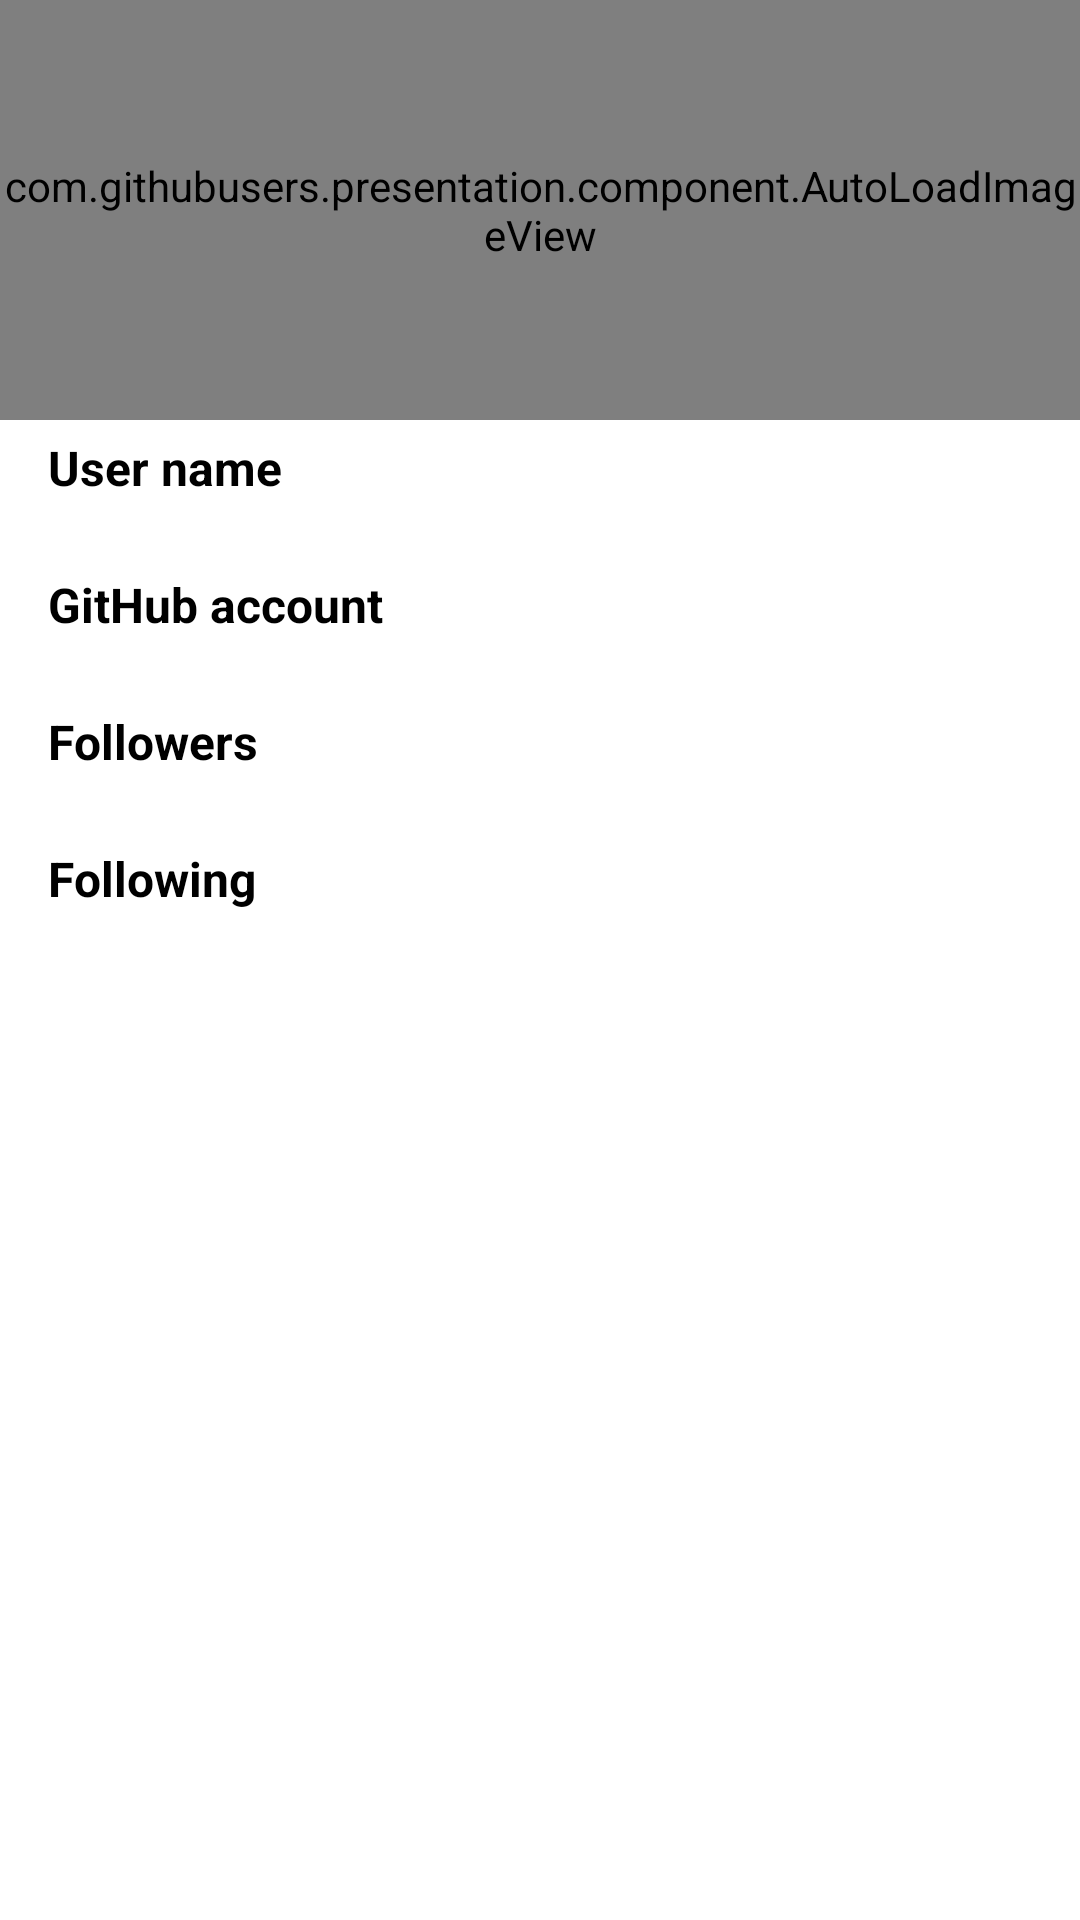

Produce the Android XML layout that renders to this screen, including the resource entries it uses.
<!-- AndroidManifest.xml: application theme AppTheme -->
<!-- res/layout/view_user_details.xml -->
<?xml version="1.0" encoding="utf-8"?>
<LinearLayout xmlns:android="http://schemas.android.com/apk/res/android"
              android:layout_width="match_parent"
              android:layout_height="match_parent"
              android:background="@android:color/white"
              android:orientation="vertical"
    >

  <com.githubusers.presentation.component.AutoLoadImageView
      android:id="@+id/iv_cover"
      android:layout_width="match_parent"
      android:layout_height="@dimen/iv_cover_height"
      android:background="@android:color/white"
      />

  <LinearLayout
      android:layout_width="match_parent"
      android:layout_height="match_parent"
      android:layout_marginLeft="@dimen/activity_horizontal_margin"
      android:layout_marginRight="@dimen/activity_horizontal_margin"
      android:orientation="vertical"
      android:background="@android:color/white"
      >
    <TextView
        style="@style/AppTheme.TextViewTitle"
        android:text="@string/text_user_name"
        />
    <TextView
        android:id="@+id/tv_user_name"
        android:layout_width="match_parent"
        android:layout_height="wrap_content"
        android:freezesText="true"
        />
    <TextView
        style="@style/AppTheme.TextViewTitle"
        android:text="@string/text_user_url"
        />
    <TextView
        android:id="@+id/tv_url"
        android:layout_width="match_parent"
        android:layout_height="wrap_content"
        android:freezesText="true"
        />

    <TextView
        style="@style/AppTheme.TextViewTitle"
        android:text="@string/text_followers"
        />
    <TextView
        android:id="@+id/tv_followers"
        android:layout_width="match_parent"
        android:layout_height="wrap_content"
        android:freezesText="true"
        />

    <TextView
        style="@style/AppTheme.TextViewTitle"
        android:text="@string/text_following"
        />
    <TextView
        android:id="@+id/tv_following"
        android:layout_width="match_parent"
        android:layout_height="wrap_content"
        android:freezesText="true"
        />
  </LinearLayout>

</LinearLayout>
<!-- resources referenced by this layout -->
<resources>
  <dimen name="activity_horizontal_margin">16dp</dimen>
  <dimen name="iv_cover_height">140dp</dimen>
  <string name="text_followers">Followers</string>
  <string name="text_following">Following</string>
  
      //EditTexts
  <string name="text_user_name">User name</string>
  <string name="text_user_url">GitHub account</string>
  <style name="AppTheme.TextViewTitle">
          <item name="android:layout_width">match_parent</item>
          <item name="android:layout_height">wrap_content</item>
          <item name="android:layout_marginTop">@dimen/header_margin</item>
          <item name="android:textStyle">bold</item>
      </style>
  <style name="AppTheme" parent="android:Theme.Holo.Light.DarkActionBar">
          
          <item name="colorPrimary">@color/colorPrimary</item>
          <item name="colorPrimaryDark">@color/colorPrimaryDark</item>
          <item name="colorAccent">@color/colorAccent</item>
      </style>
  <dimen name="header_margin">5dp</dimen>
  <!-- not gathered from this repository: default colours our renderer supplied (Android Studio template values) -->
  <color name="colorPrimary">#FF6200EE</color>
  <color name="colorPrimaryDark">#FF3700B3</color>
  <color name="colorAccent">#FF03DAC5</color>
</resources>
